Dataset: resized_256 (GitHub, wrooble/Brain_Tumor_MRI). Classes: glioma, meningioma, no tumor, pituitary tumor.

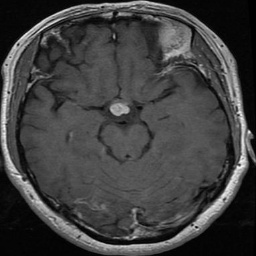
Label: pituitary tumor

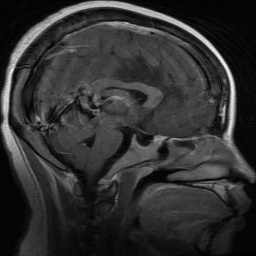
Label: glioma

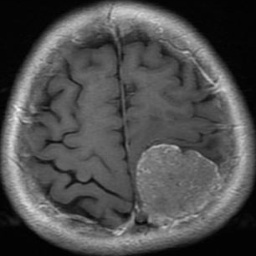
Label: meningioma

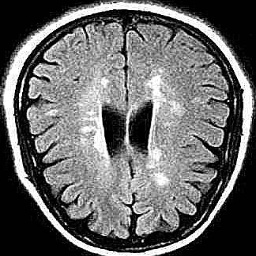
Label: no tumor

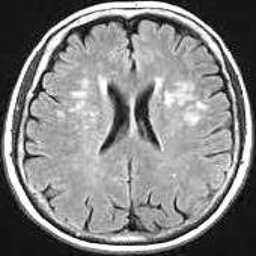
Label: no tumor

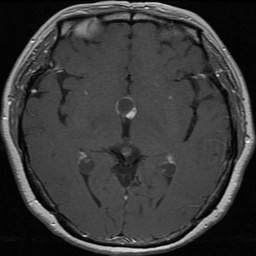
Label: pituitary tumor
